Run: headless pygame with SDL's dummy video driver; simulated clock (each Clock.tick advances the game by its frame time, no real sleeping); random seed 0; keys injected as events and as key.get_pressed() state; no mouse input.
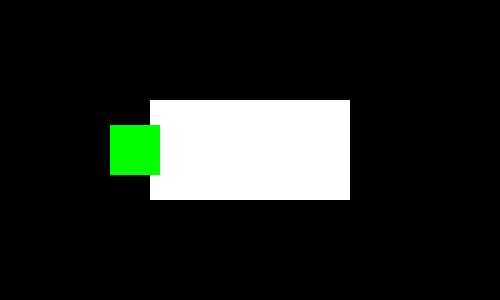
Frame 1 of 4 · flips 1–60 · no input
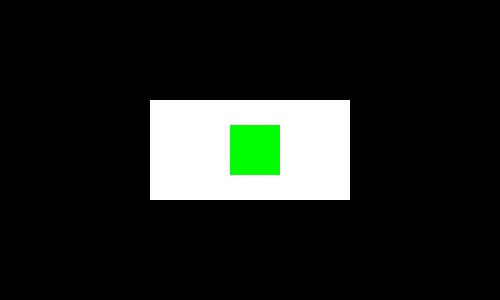
Frame 2 of 4 · flips 61–180 · tapped SPACE, RETURN · held RIGHT (→), D
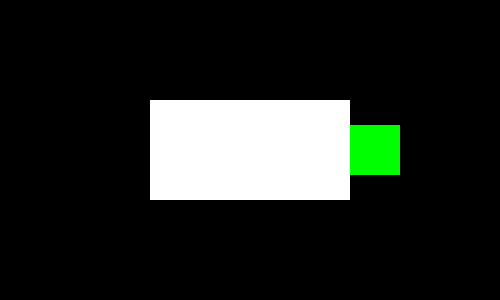
Frame 3 of 4 · flips 181–300 · held DOWN (↓), S
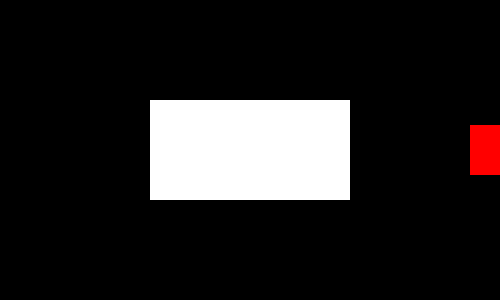
Frame 4 of 4 · flips 301–420 · held LEFT (←), A, UP (↑), W

The pygame program that drew these frames:

import pygame
pygame.init()

#size
width=500
height=300
size=(width,height)
screen=pygame.display.set_mode(size)

#color
GREEN=(0,255,0)
RED=(255,0,0)
WHITE = (255,255,255)
BLACK=(0,0,0)

first=WHITE
second=RED

FPS=60
clock=pygame.time.Clock()
speed=1
first_rect=pygame.Rect((150,100),(200,100))
second_rect=pygame.Rect((50,125),(50,50))

game_end=False
while not game_end:
    clock.tick(FPS)
    for event in pygame.event.get():
        if event.type==pygame.QUIT:
            game_end=True
    if first_rect.colliderect(second_rect):
        second=GREEN
    else:
        second=RED
    screen.fill(BLACK)
    second_rect.x+=speed
    
    pygame.draw.rect(screen, first, first_rect)
    pygame.draw.rect(screen, second, second_rect)
    pygame.display.flip()
    
pygame.quit()    
